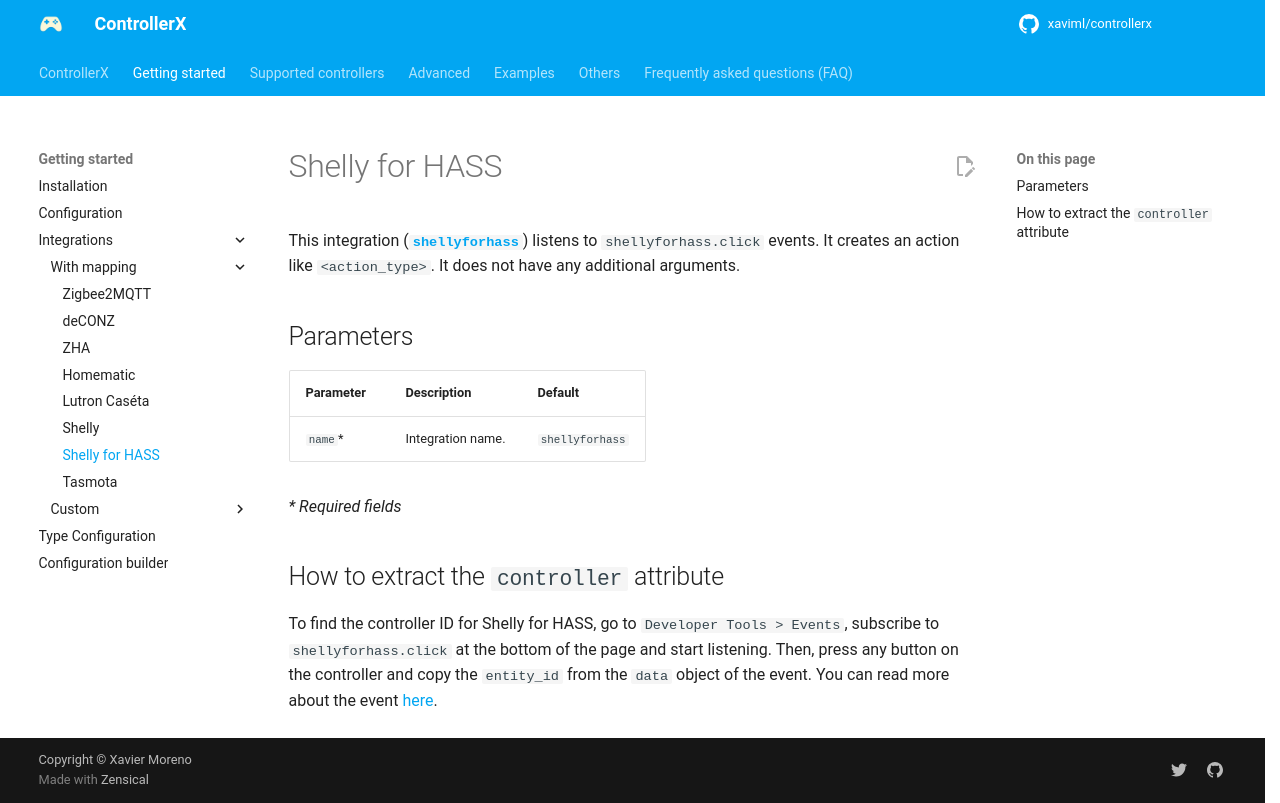

repository: xaviml/controllerx · page: start/integrations/shellyforhass/index.html · generator: mkdocs

---
title: Shelly for HASS
description: Configure ControllerX with ShellyForHASS (shellyforhass.click events) and find the controller ID of your device.
---

This integration ([**`shellyforhass`**](https://github.com/StyraHem/ShellyForHASS)) listens to `shellyforhass.click` events. It creates an action like `<action_type>`. It does not have any additional arguments.

## Parameters

| Parameter | Description       | Default         |
| --------- | ----------------- | --------------- |
| `name`\*  | Integration name. | `shellyforhass` |

_\* Required fields_

## How to extract the `controller` attribute

To find the controller ID for Shelly for HASS, go to `Developer Tools > Events`, subscribe to `shellyforhass.click` at the bottom of the page and start listening. Then, press any button on the controller and copy the `entity_id` from the `data` object of the event. You can read more about the event [here](https://github.com/StyraHem/ShellyForHASS#shellyforhassclick-020).
